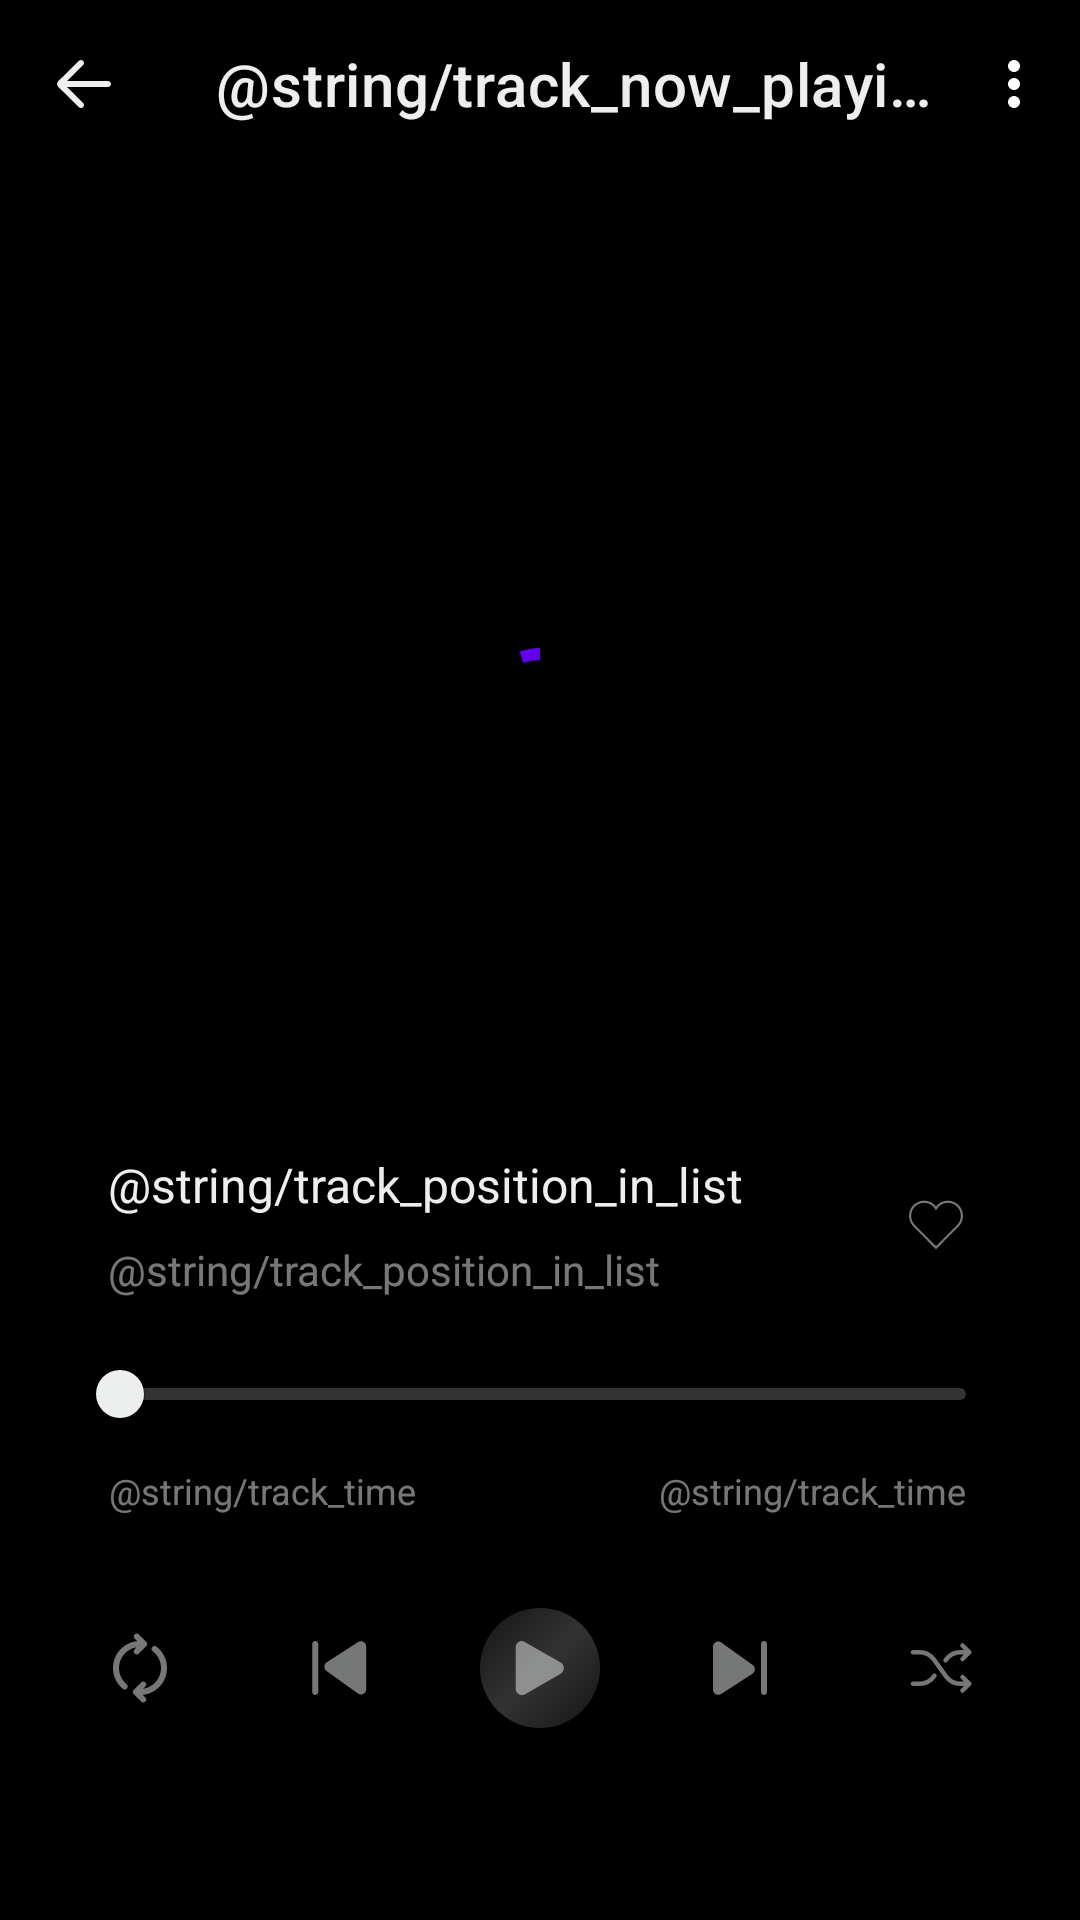

Write the Android layout XML for this screen, with the resource values it uses.
<!-- AndroidManifest.xml: application theme Theme.Vivaldi -->
<!-- res/layout/fragment_player.xml -->
<?xml version="1.0" encoding="utf-8"?>
<androidx.constraintlayout.widget.ConstraintLayout xmlns:android="http://schemas.android.com/apk/res/android"
    xmlns:app="http://schemas.android.com/apk/res-auto"
    xmlns:tools="http://schemas.android.com/tools"
    android:id="@+id/root"
    android:layout_width="match_parent"
    android:layout_height="match_parent"
    android:orientation="vertical">

    <ImageView
        android:id="@+id/imageview_player_background"
        android:layout_width="match_parent"
        android:layout_height="match_parent"
        android:contentDescription="@null"
        app:layout_constraintStart_toStartOf="parent"
        app:layout_constraintTop_toTopOf="parent" />

    <include
        android:id="@+id/appbar_player"
        layout="@layout/partial_appbar_player"
        app:layout_constraintStart_toStartOf="parent"
        app:layout_constraintTop_toTopOf="parent" />

    <TextView
        android:id="@+id/textview_player_list_position"
        style="@style/TextViewTrackTextAppearanceStylePrimary"
        android:layout_width="match_parent"
        android:layout_height="wrap_content"
        android:layout_marginHorizontal="@dimen/spacing.large_extra"
        android:layout_marginBottom="@dimen/spacing.small_extra"
        android:textSize="@dimen/text_size.track_small"
        app:layout_constraintBottom_toTopOf="@id/cardview_player_cover"
        tools:text="@string/track_position_in_list" />

    <androidx.cardview.widget.CardView
        android:id="@+id/cardview_player_cover"
        android:layout_width="match_parent"
        android:layout_height="@dimen/size.empty"
        android:layout_marginHorizontal="@dimen/spacing.large_extra"
        android:layout_marginTop="@dimen/spacing.large_extra"
        app:cardBackgroundColor="@color/transparent"
        app:cardCornerRadius="16dp"
        app:cardElevation="0dp"
        app:layout_constraintDimensionRatio="1:1"
        app:layout_constraintStart_toStartOf="parent"
        app:layout_constraintTop_toBottomOf="@id/appbar_player">

        <ImageView
            android:id="@+id/imageview_player_cover"
            android:layout_width="match_parent"
            android:layout_height="match_parent"
            android:contentDescription="@null"
            android:scaleType="centerCrop" />

    </androidx.cardview.widget.CardView>

    <include
        android:id="@+id/layout_player_info"
        layout="@layout/partial_layout_player_info"
        android:layout_width="match_parent"
        android:layout_height="wrap_content"
        android:layout_marginHorizontal="@dimen/spacing.large"
        android:layout_marginTop="@dimen/spacing.double"
        app:layout_constraintEnd_toEndOf="parent"
        app:layout_constraintStart_toStartOf="parent"
        app:layout_constraintTop_toBottomOf="@id/cardview_player_cover" />

    <include
        android:id="@+id/layout_player_control_view"
        layout="@layout/partial_layout_player_control_view"
        android:layout_width="match_parent"
        android:layout_height="wrap_content"
        android:layout_marginBottom="@dimen/spacing.large_extra"
        app:layout_constraintBottom_toBottomOf="parent"
        app:layout_constraintStart_toStartOf="parent" />

    <com.google.android.material.progressindicator.CircularProgressIndicator
        android:id="@+id/progress_player"
        android:layout_width="wrap_content"
        android:layout_height="wrap_content"
        android:indeterminate="true"
        app:layout_constraintBottom_toBottomOf="@id/cardview_player_cover"
        app:layout_constraintEnd_toEndOf="@id/cardview_player_cover"
        app:layout_constraintStart_toStartOf="@id/cardview_player_cover"
        app:layout_constraintTop_toTopOf="@id/cardview_player_cover" />

</androidx.constraintlayout.widget.ConstraintLayout>
<!-- res/layout/partial_appbar_player.xml (included above) -->
<?xml version="1.0" encoding="utf-8"?>
<com.google.android.material.appbar.AppBarLayout xmlns:android="http://schemas.android.com/apk/res/android"
    xmlns:app="http://schemas.android.com/apk/res-auto"
    android:id="@+id/appbar"
    android:layout_width="match_parent"
    android:layout_height="wrap_content"
    android:background="@color/transparent"
    android:elevation="0dp"
    app:elevation="0dp">

    <com.google.android.material.appbar.MaterialToolbar
        android:id="@+id/toolbar"
        style="@style/ToolbarStylePrimary"
        android:layout_width="match_parent"
        android:layout_height="?attr/actionBarSize"
        android:background="@color/transparent"
        android:elevation="0dp"
        app:menu="@menu/top_appbar_track"
        app:navigationIcon="@drawable/ic_back"
        app:navigationIconTint="@color/color_white_primary"
        app:title="@string/track_now_playing"
        app:titleTextColor="@color/color_white_primary" />

</com.google.android.material.appbar.AppBarLayout>
<!-- res/layout/partial_layout_player_info.xml (included above) -->
<?xml version="1.0" encoding="utf-8"?>
<androidx.constraintlayout.widget.ConstraintLayout xmlns:android="http://schemas.android.com/apk/res/android"
    xmlns:app="http://schemas.android.com/apk/res-auto"
    xmlns:tools="http://schemas.android.com/tools"
    android:layout_width="match_parent"
    android:layout_height="wrap_content"
    tools:background="@color/black">

    <TextView
        android:id="@+id/textview_player_title"
        style="@style/TextViewTrackTextAppearanceTitleStylePrimary"
        android:layout_width="0dp"
        android:layout_height="wrap_content"
        android:layout_marginStart="@dimen/spacing.slider"
        android:ellipsize="end"
        android:gravity="center_vertical|start"
        android:textSize="@dimen/text_size.track_header"
        app:layout_constraintEnd_toStartOf="@id/imageview_player_is_favourite"
        app:layout_constraintStart_toStartOf="parent"
        app:layout_constraintTop_toTopOf="parent"
        tools:text="@string/track_position_in_list" />

    <TextView
        android:id="@+id/textview_player_author"
        style="@style/TextViewTrackTextAppearanceStylePrimary"
        android:layout_width="0dp"
        android:layout_height="wrap_content"
        android:layout_marginTop="@dimen/spacing.small"
        android:ellipsize="end"
        android:gravity="center_vertical|start"
        android:textSize="@dimen/text_size.track_normal"
        app:layout_constraintEnd_toEndOf="@id/textview_player_title"
        app:layout_constraintStart_toStartOf="@id/textview_player_title"
        app:layout_constraintTop_toBottomOf="@id/textview_player_title"
        tools:text="@string/track_position_in_list" />

    <ImageView
        android:id="@+id/imageview_player_is_favourite"
        android:layout_width="wrap_content"
        android:layout_height="wrap_content"
        android:layout_marginStart="@dimen/spacing.double"
        android:layout_marginEnd="@dimen/spacing.small_extra"
        android:contentDescription="@null"
        android:padding="@dimen/spacing.small"
        android:src="@drawable/ic_heart_outlined"
        app:layout_constraintBottom_toBottomOf="@+id/textview_player_author"
        app:layout_constraintEnd_toEndOf="parent"
        app:layout_constraintStart_toEndOf="@id/textview_player_title"
        app:layout_constraintTop_toTopOf="@id/textview_player_title" />

    <com.google.android.material.slider.Slider
        android:id="@+id/slider_player"
        android:layout_width="match_parent"
        android:layout_height="wrap_content"
        android:layout_marginTop="@dimen/spacing.small"
        app:haloColor="@color/color_player_slider_inactive_color_primary"
        app:haloRadius="@dimen/size.slider_halo_radius"
        app:labelBehavior="gone"
        app:layout_constraintStart_toStartOf="parent"
        app:layout_constraintTop_toBottomOf="@id/textview_player_author"
        app:thumbColor="@color/color_white_primary"
        app:thumbRadius="8dp"
        app:trackColorActive="@color/color_white_primary"
        app:trackColorInactive="@color/color_player_slider_inactive_color_primary" />

    <TextView
        android:id="@+id/textview_player_time_played"
        style="@style/TextViewTrackTextAppearanceStylePrimary"
        android:layout_width="wrap_content"
        android:layout_height="wrap_content"
        android:layout_marginStart="@dimen/spacing.slider"
        android:textSize="@dimen/text_size.track_small"
        app:layout_constraintStart_toStartOf="parent"
        app:layout_constraintTop_toBottomOf="@id/slider_player"
        tools:text="@string/track_time" />

    <TextView
        android:id="@+id/textview_player_time_left"
        style="@style/TextViewTrackTextAppearanceStylePrimary"
        android:layout_width="wrap_content"
        android:layout_height="wrap_content"
        android:layout_marginEnd="14dp"
        android:textSize="@dimen/text_size.track_small"
        app:layout_constraintEnd_toEndOf="parent"
        app:layout_constraintTop_toBottomOf="@id/slider_player"
        tools:text="@string/track_time" />
</androidx.constraintlayout.widget.ConstraintLayout>
<!-- res/layout/partial_layout_player_control_view.xml (included above) -->
<?xml version="1.0" encoding="utf-8"?>
<androidx.constraintlayout.widget.ConstraintLayout xmlns:android="http://schemas.android.com/apk/res/android"
    xmlns:app="http://schemas.android.com/apk/res-auto"
    xmlns:tools="http://schemas.android.com/tools"
    android:layout_width="match_parent"
    android:layout_height="wrap_content"
    tools:background="@color/black">

    <ImageView
        android:id="@+id/imageview_player_loop"
        android:layout_width="wrap_content"
        android:layout_height="wrap_content"
        android:contentDescription="@null"
        android:padding="@dimen/spacing.small"
        android:src="@drawable/ic_loop"
        app:layout_constraintEnd_toStartOf="@id/imageview_player_previous"
        app:layout_constraintHorizontal_chainStyle="spread"
        app:layout_constraintStart_toStartOf="parent"
        app:layout_constraintTop_toTopOf="parent" />

    <ImageView
        android:id="@+id/imageview_player_previous"
        android:layout_width="wrap_content"
        android:layout_height="wrap_content"
        android:contentDescription="@null"
        android:padding="@dimen/spacing.small"
        android:src="@drawable/ic_previous"
        app:layout_constraintEnd_toStartOf="@id/imageview_player_play_pause"
        app:layout_constraintStart_toEndOf="@id/imageview_player_loop"
        app:layout_constraintTop_toTopOf="parent" />

    <ImageView
        android:id="@+id/imageview_player_play_pause"
        android:layout_width="wrap_content"
        android:layout_height="wrap_content"
        android:background="@drawable/background_player_imageview_play"
        android:contentDescription="@null"
        android:padding="@dimen/spacing.small"
        android:src="@drawable/ic_play"
        app:layout_constraintEnd_toStartOf="@id/imageview_player_next"
        app:layout_constraintStart_toEndOf="@id/imageview_player_previous"
        app:layout_constraintTop_toTopOf="parent" />

    <ImageView
        android:id="@+id/imageview_player_next"
        android:layout_width="wrap_content"
        android:layout_height="wrap_content"
        android:contentDescription="@null"
        android:padding="@dimen/spacing.small"
        android:src="@drawable/ic_next"
        app:layout_constraintEnd_toStartOf="@id/imageview_player_shuffle"
        app:layout_constraintStart_toEndOf="@id/imageview_player_play_pause"
        app:layout_constraintTop_toTopOf="parent" />

    <ImageView
        android:id="@+id/imageview_player_shuffle"
        android:layout_width="wrap_content"
        android:layout_height="wrap_content"
        android:contentDescription="@null"
        android:padding="@dimen/spacing.small"
        android:src="@drawable/ic_shuffle"
        app:layout_constraintEnd_toEndOf="parent"
        app:layout_constraintStart_toEndOf="@id/imageview_player_next"
        app:layout_constraintTop_toTopOf="parent" />

</androidx.constraintlayout.widget.ConstraintLayout>
<!-- resources referenced by this layout -->
<resources>
  <color name="black">#FF000000</color>
  <color name="color_player_slider_inactive_color_primary">#36ECEFED</color>
  <color name="color_white_primary">#FFECEFED</color>
  <color name="transparent">#00000000</color>
  <dimen name="size.empty">0dp</dimen>
  <dimen name="size.slider_halo_radius">16dp</dimen>
  <dimen name="spacing.double">32dp</dimen>
  <dimen name="spacing.large">24dp</dimen>
  <dimen name="spacing.large_extra">64dp</dimen>
  <dimen name="spacing.slider">12dp</dimen>
  <dimen name="spacing.small">8dp</dimen>
  <dimen name="spacing.small_extra">4dp</dimen>
  <dimen name="text_size.track_header">16sp</dimen>
  <dimen name="text_size.track_normal">14sp</dimen>
  <dimen name="text_size.track_small">12sp</dimen>
  <!-- drawable background_player_imageview_play (drawable) -->
  <?xml version="1.0" encoding="utf-8"?>
  <shape xmlns:android="http://schemas.android.com/apk/res/android"
      android:shape="oval">
      <gradient
          android:angle="135"
          android:centerColor="@color/color_player_imageview_player_background_outer"
          android:endColor="@color/color_player_imageview_player_background_inner"
          android:startColor="@color/color_player_imageview_player_background_inner"
          android:type="linear" />
  </shape>
  <!-- drawable ic_back (drawable) -->
  <vector xmlns:android="http://schemas.android.com/apk/res/android"
      android:width="24dp"
      android:height="24dp"
      android:viewportWidth="24"
      android:viewportHeight="24">
    <path
        android:pathData="M10.295,19.716C10.689,20.104 11.322,20.099 11.71,19.706C12.097,19.312 12.092,18.679 11.699,18.292L6.329,13H20C20.552,13 21,12.552 21,12C21,11.448 20.552,11 20,11H6.335L11.699,5.715C12.092,5.328 12.097,4.694 11.71,4.301C11.322,3.908 10.689,3.903 10.295,4.291L3.371,11.113C2.874,11.603 2.874,12.404 3.371,12.894L10.295,19.716Z"
        android:fillColor="@color/color_white_primary"/>
  </vector>
  <!-- drawable ic_play (drawable) -->
  <vector xmlns:android="http://schemas.android.com/apk/res/android"
      android:width="24dp"
      android:height="24dp"
      android:viewportWidth="24"
      android:viewportHeight="24">
    <path
        android:fillColor="@color/color_white_alpha_50_primary"
        android:pathData="M3.9,18.9V5.1c0,-1.6 1.7,-2.6 3,-1.8l12,6.9c1.4,0.8 1.4,2.9 0,3.7l-12,6.9C5.6,21.5 3.9,20.5 3.9,18.9z"/>
  </vector>
  <style name="TextViewTrackTextAppearanceStylePrimary" parent="TextAppearance.AppCompat">
          <item name="android:textColor">@color/color_white_alpha_50_primary</item>
          <item name="android:gravity">center</item>
      </style>
  <style name="TextViewTrackTextAppearanceTitleStylePrimary" parent="TextAppearance.AppCompat">
          <item name="android:textColor">@color/color_white_primary</item>
          <item name="android:gravity">center</item>
      </style>
  <style name="ToolbarStylePrimary" parent="Widget.MaterialComponents.Toolbar.Primary">
          <item name="colorOnPrimary">@color/color_white_primary</item>
          <item name="colorControlNormal">@color/color_white_primary</item>
      </style>
  <color name="color_player_imageview_player_background_outer">#36ECEFED</color>
  <color name="color_player_imageview_player_background_inner">#16ECEFED</color>
  <color name="color_white_alpha_50_primary">#80ECEFED</color>
  <color name="purple_500">#FF6200EE</color>
  <color name="purple_700">#FF3700B3</color>
  <color name="white">#FFFFFFFF</color>
  <color name="teal_200">#FF80CBC4</color>
  <color name="teal_700">#FF00796B</color>
  <color name="color_statusbar_primary">#00000000</color>
</resources>
